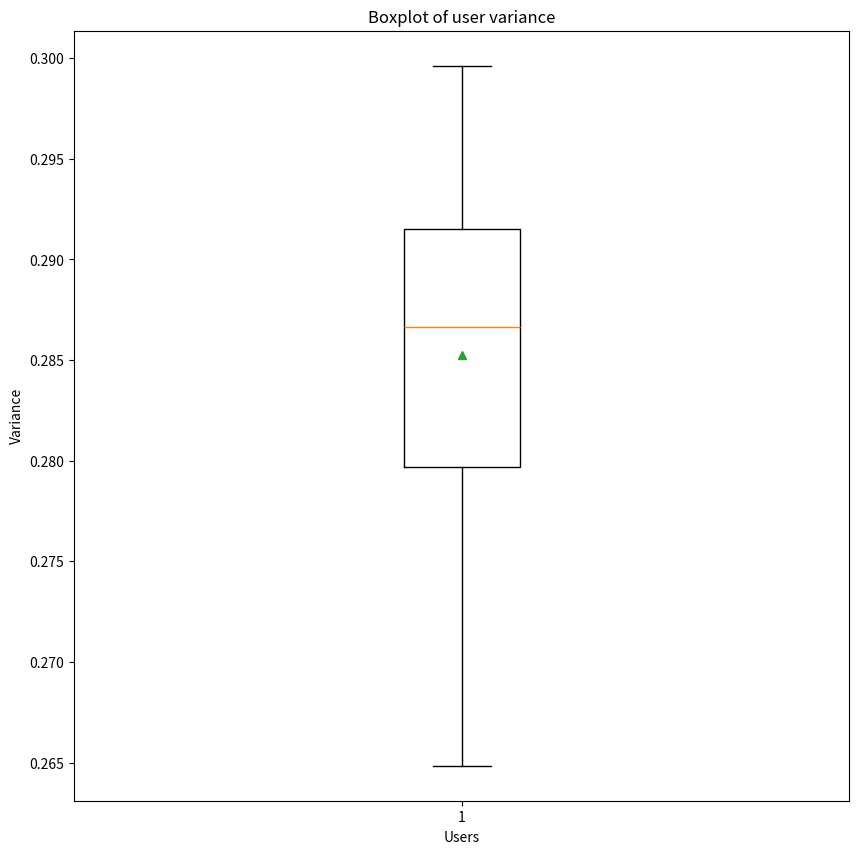

Here is the Python script that generated this plot:

import numpy as np
import matplotlib.pyplot as plt
from collections import Counter
from scipy.stats import iqr


people = {'Jane': {'willingness to travel': 1,
                  'desire for new experience':5,
                  'cost':3,
                  'average rating':1,
                  'cusine':3,
                  'vegetarian': 2,
                  },
          'Bob': {'willingness to travel': 5,
                  'desire for new experience':5,
                  'cost':3,
                  'average rating':1,
                  'cusine':3,
                  'vegetarian': 2,
                  },
         'Paul': {'willingness to travel': 2,
                  'desire for new experience':4,
                  'cost':2,
                  'average rating':2,
                  'cusine':4,
                  'vegetarian': 3,
                  },
          'Jim': {'willingness to travel': 3,
                  'desire for new experience':2,
                  'cost':2,
                  'average rating':3,
                  'cusine':1,
                  'vegetarian': 2,
                  },
                  
        'Kasi': {'willingness to travel': 3,
                  'desire for new experience':4,
                  'cost':2,
                  'average rating':1,
                  'cusine':3,
                  'vegetarian': 3,
                  },
          'Ron': {'willingness to travel': 4,
                  'desire for new experience':3,
                  'cost':2,
                  'average rating':3,
                  'cusine':2,
                  'vegetarian': 3,
                  },
         'Joe': {'willingness to travel': 2,
                  'desire for new experience':4,
                  'cost':2,
                  'average rating':2,
                  'cusine':3,
                  'vegetarian': 3,
                  },
          'Alex': {'willingness to travel': 2,
                  'desire for new experience':4,
                  'cost':2,
                  'average rating':4,
                  'cusine':5,
                  'vegetarian': 1,
                  },
         'Fabio':{'willingness to travel': 4,
                  'desire for new experience':3,
                  'cost':2,
                  'average rating':2,
                  'cusine':2,
                  'vegetarian':1,
                  },
          'Saul': {'willingness to travel': 1,
                  'desire for new experience':4,
                  'cost':2,
                  'average rating':2,
                  'cusine':3,
                  'vegetarian': 3,
                  }
}
          
restaurants  = {'flacos':{'distance' : 2,
                          'novelty' : 3,
                          'cost': 4,
                          'average rating': 5,
                          'cuisine': 5,
                          'vegetarian': 5
                          },
                'Joes':{'distance': 5,
                        'novelty' : 1,
                        'cost': 5,
                        'average rating': 5,
                        'cuisine': 5,
                        'vegetarian': 3
                          },
                  'AB':{'distance' : 3,
                          'novelty' : 2,
                          'cost': 4,
                          'average rating': 3,
                          'cuisine': 2,
                          'vegetarian': 1
                          },
                 'AC':{'distance' : 1,
                        'novelty' : 2,
                        'cost': 4,
                        'average rating': 3,
                        'cuisine': 2,
                        'vegetarian': 1
                          },
                 'Sushi':{'distance' : 1,
                          'novelty' : 3,
                          'cost': 2,
                          'average rating': 4,
                          'cuisine': 3,
                          'vegetarian': 2
                          },
                'Italian':{'distance' : 2,
                          'novelty' : 5,
                          'cost': 3,
                          'average rating': 2,
                          'cuisine': 1,
                          'vegetarian': 1
                          },
                'Arab':{'distance': 3,
                        'novelty' : 2,
                        'cost': 4,
                        'average rating': 3,
                        'cuisine': 2,
                        'vegetarian': 1
                          },
                  'Az':{'distance' : 1,
                          'novelty' : 1,
                          'cost': 1,
                          'average rating': 1,
                          'cuisine': 2,
                          'vegetarian': 1
                          },
                 'At':{'distance' : 3,
                        'novelty' : 5,
                        'cost': 5,
                        'average rating': 1,
                        'cuisine': 2,
                        'vegetarian': 1
                          },
                'Chinese':{'distance' : 2,
                          'novelty' : 3,
                          'cost': 5,
                          'average rating': 3,
                          'cuisine': 2,
                          'vegetarian': 1
                          }
                       
} 
 # People matrix               
M_people = np.array([[v2 for _, v2 in v.items()] for _, v in people.items()])                
M_people 


# Restaurant matrix
M_restaurants= np.array([[v2 for _, v2 in v.items()] for _, v in restaurants.items()])
M_restaurants           

# Definition of linear combination
# If you take a set of matrices, you multiply each of them by a scalar, 
# and you add together all the products thus obtained, then you obtain a linear combination.
# Note that all the matrices involved in a linear combination need to have the same dimension 
# (otherwise matrix addition would not be possible)

# We will multiply the matrix choose from the peoples or user to the information that we got from the
# website about the restaurant in order to find the recommended restaurant

m= M_people[0]
m 
np.dot(M_restaurants,m)
# Each entry in the producing vector represent the sume of the score for each restaurant 
# for the specific user

from scipy.stats import rankdata

rankdata(np.dot(M_restaurants,m))
# Higher rank better
# The restaurant number 1 (flacos) has the highest score and it is the preferred restaurant for the selected user 
# The number 9 restaurant is the second in the rank to be choose by the selected user,(restaurant= At) 

# Better display of the rank
rankdata(len(m)-rankdata(np.dot(M_restaurants,m)))


# Multiples user
def get_real_rank(data):
  return rankdata(len(data)-rankdata(data))

# This matrix the column are the restaurant and the row are the user
M_usr_x_rest= np.dot(M_restaurants,M_people.T)
M_usr_x_rest

# Ech entry in this vector is the score for the choosing restaurant from all the user. Higher is better
sum(np.dot(M_restaurants,M_people.T).T)

# Explore the output
np.dot(M_restaurants,M_people.T).T[:,0]

# Get the sum of the score for the first user
sum(np.dot(M_restaurants,M_people.T).T[:,0])

# We will get the rank of the restaurant. Lower rank better
# Restaurant flacos is the number one ranked and restaurant, and restaurant Joe is the second. 
get_real_rank(sum(np.dot(M_restaurants,M_people.T).T))
#`````````````````````````````````````````````````````````````````````````````````````````````````````
# Why is there a difference between the two? 
# array([621, 602, 389, 335, 402, 404, 389, 189, 483, 422]) score
# array([ 1. ,  2. ,  7.5,  9. ,  6. ,  5. ,  7.5, 10. ,  3. ,  4. ]) rank
# es, there is a diference between the 2

# What problem arrives?  What does it represent in the real world? 
# The problem that arrives is that the diference in the score between the second and the third is 
# 119, and the diference between the first and the second is only 18. This can be misleading in the real
# world if somebody is just answering question without though and that person can change the rank 
# in a direction that will not reflex the reality of the business.

# How should you preprocess your data to remove this problem. 
# I would set up an screening to find out the people that does not giving a honest answer and remove 
# those people from the data in order to avoid the problem stated in the previous question.


# Find  user profiles that are problematic, explain why?
# in our data set there was not any particular user that was a problem, but very well it could be
# in the real wrold.
people_name= people.keys()
people_name= list(people_name)
people_name

user_avg= M_usr_x_rest.mean(axis= 0)
user_std= M_usr_x_rest.std(axis= 0)
user_variance= user_std/user_avg 

for i, x in zip(people_name,user_variance ):
    print(i + ' = ' + str(x))


plt.subplots(figsize=(10,10))
plt.boxplot(x= user_variance, showmeans= True)
plt.ylabel("Variance")
plt.xlabel("Users")
plt.title("Boxplot of user variance")
plt.show()

# Think of two metrics to compute the disatistifaction with the group.
# We will look at the diference between the highest score from the best restaurant and all the other 
# score from the same restaurant and we will find the STD and iqt of that difference. This potentially
# could be done for any restaurant. We will do in this case for the best restaurant and the worst 
# restaurant 
rest_name= restaurants.keys()
rest_name= list(rest_name)
rest_name
rest_rating= M_usr_x_rest.sum(axis=1)
rest_rating
rest_best= M_usr_x_rest[np.argmax(rest_rating),:]
rest_best
best_rest= rest_name[np.argmax(rest_rating)]
best_rest
rest_best_max= np.max(rest_best)
disatisfaction= rest_best_max - rest_best
disatisfaction
dis_std= np.std(disatisfaction)
dis_std
dis_iqt= iqr(disatisfaction)
dis_iqt
print("Restaurants name =",rest_name )
print("Individualized restaurnat rating =", rest_rating)
print("Best restaurant rating =",rest_best )
print("The best restaurant for the entire group =",best_rest)
print("Now we look at the disatisfaction of the whole group")
print("Standard desviation of the whole group =",dis_std )
print("IQR of the whole group =",dis_iqt)

rest_worst= M_usr_x_rest[np.argmin(rest_rating),:]
rest_worst
worst_rest= rest_name[np.argmin(rest_rating)]
worst_rest
rest_worst_m= np.min(rest_worst)
disatisfaction2= rest_worst - rest_worst_m
disatisfaction2
dis2_std= np.std(disatisfaction2)
dis2_std
dis2_iqt= iqr(disatisfaction2)
dis2_iqt

print("Restaurants name =",rest_name )
print("Individualized restaurnat rating =", rest_rating)
print("Worst restaurant rating =",rest_worst )
print("The worst restaurant for the entire group =", worst_rest)
print("Now we look at the disatisfaction of the whole group")
print("Standard desviation of the whole group =",dis2_std )
print("IQR of the whole group =",dis2_iqt)

# The best restaurant for the entire group = flacos
# Now we look at the disatisfaction of the whole group
# Standard desviation of the whole group = 7.2725511342306834
# IQR of the whole group = 7.0
# The worst restaurant for the entire group = Az
# Now we look at the disatisfaction of the whole group
# Standard desviation of the whole group = 2.5475478405713994
# IQR of the whole group = 2.5

# Ok. Now you just found out the boss is paying for the meal. 
# How should you adjust? Now what is the best restaurant?

# People matrix without the cost                              
M_boss_p= M_people.copy()
M_boss_p[:,2]= 0
M_boss_p

M_usr_B_x_rest= np.dot(M_restaurants,M_boss_p.T)
M_usr_B_x_rest

# We will get the rank of the restaurant. Lower rank better
# Restaurant flacos is the number one ranked and restaurant, and restaurant Joe is the second.
# Surprisingly the boss paying the bill did not make any diference in the choosing of the restaurant
get_real_rank(sum(np.dot(M_restaurants,M_boss_p.T).T))
